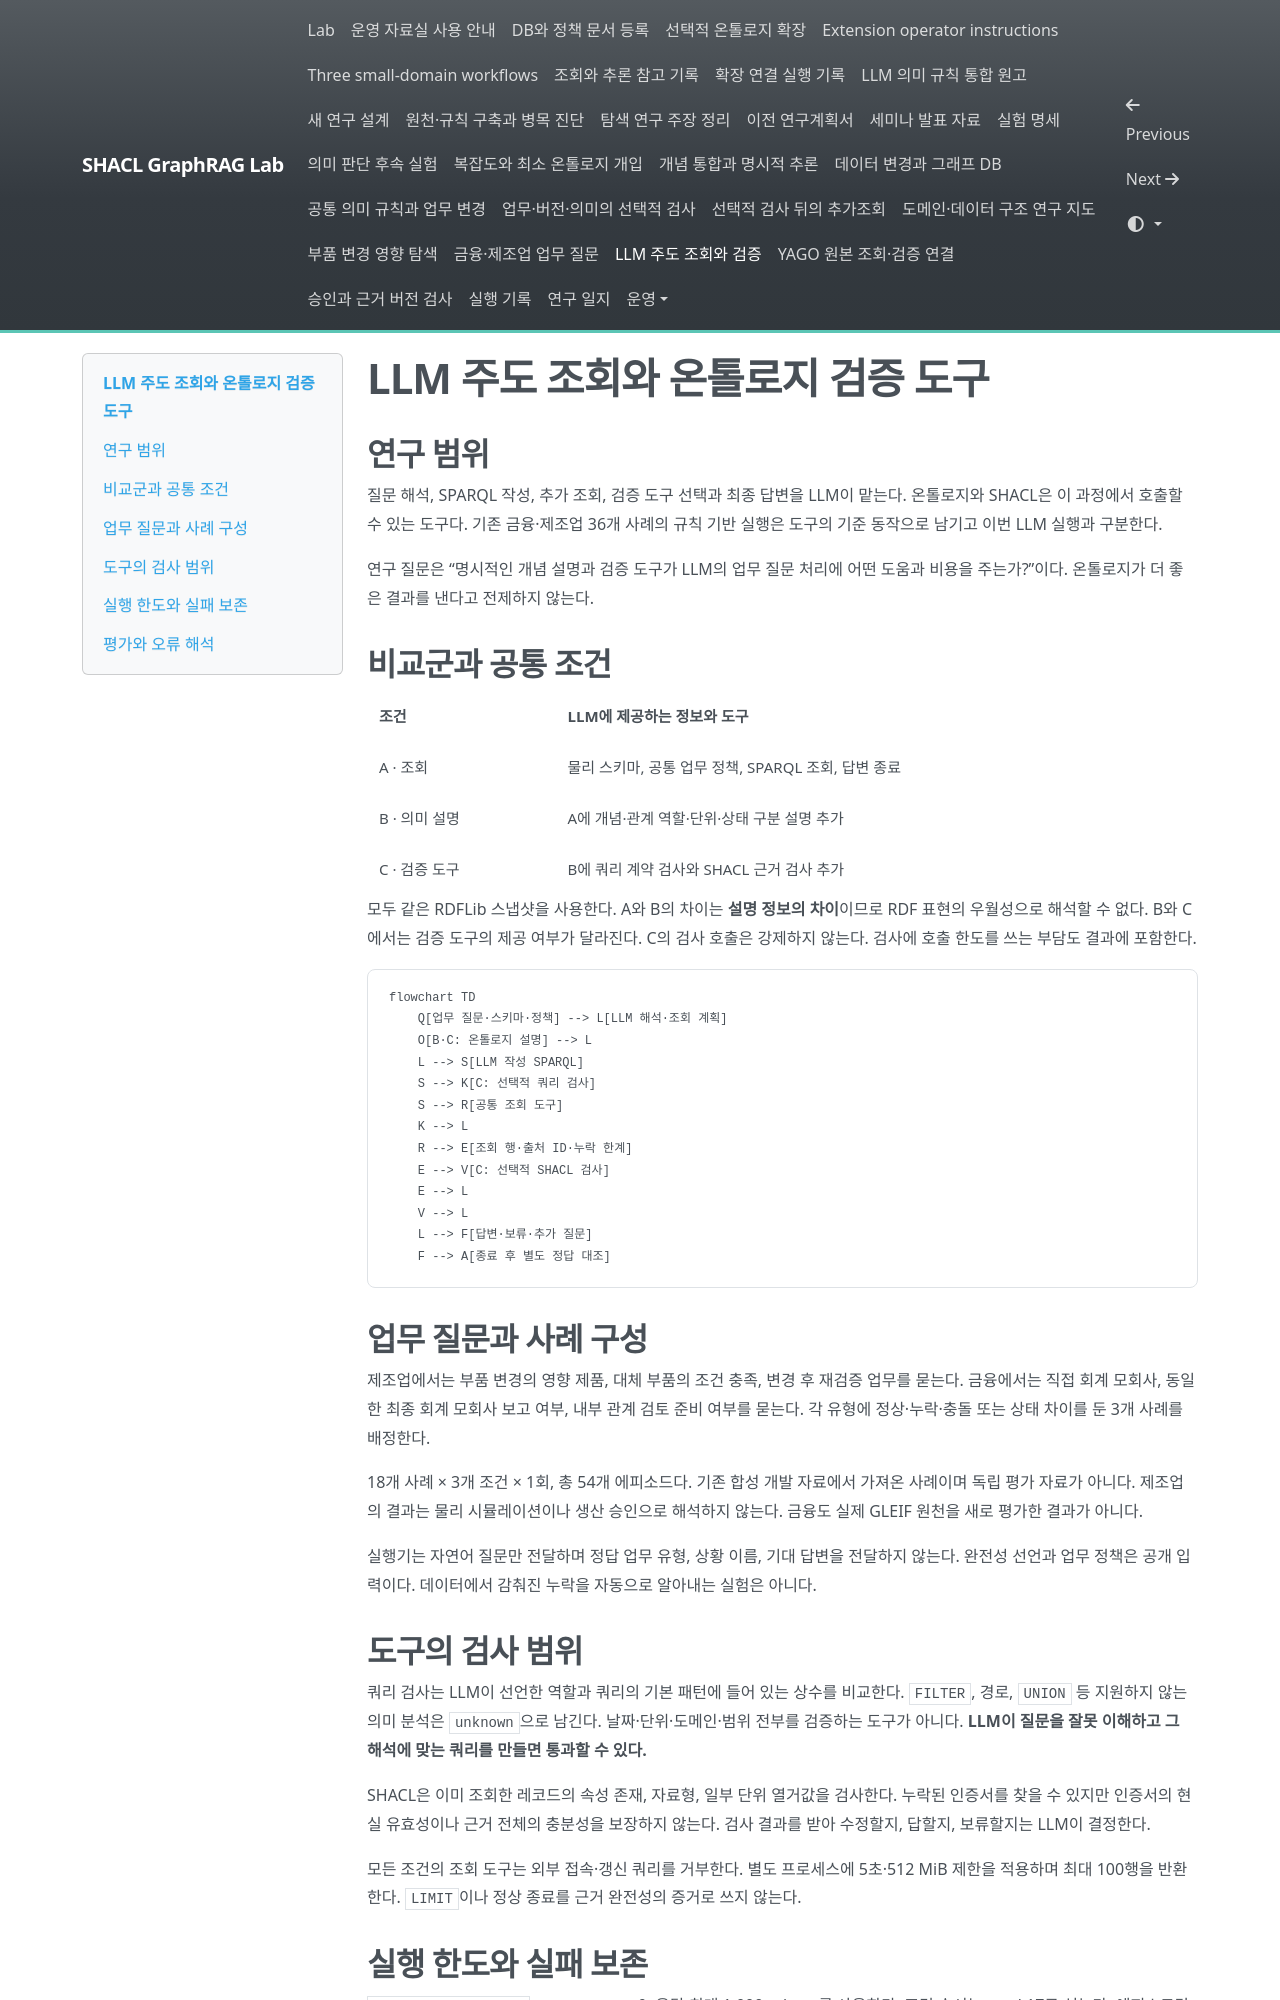

repository: shinysong/shacl-graphrag · page: experiments/llm-ontology-tools-study/index.html · generator: mkdocs

# LLM 주도 조회와 온톨로지 검증 도구

## 연구 범위

질문 해석, SPARQL 작성, 추가 조회, 검증 도구 선택과 최종 답변을 LLM이 맡는다. 온톨로지와 SHACL은 이 과정에서 호출할 수 있는 도구다. 기존 금융·제조업 36개 사례의 규칙 기반 실행은 도구의 기준 동작으로 남기고 이번 LLM 실행과 구분한다.

연구 질문은 “명시적인 개념 설명과 검증 도구가 LLM의 업무 질문 처리에 어떤 도움과 비용을 주는가?”이다. 온톨로지가 더 좋은 결과를 낸다고 전제하지 않는다.

## 비교군과 공통 조건

| 조건 | LLM에 제공하는 정보와 도구 |
| --- | --- |
| A · 조회 | 물리 스키마, 공통 업무 정책, SPARQL 조회, 답변 종료 |
| B · 의미 설명 | A에 개념·관계 역할·단위·상태 구분 설명 추가 |
| C · 검증 도구 | B에 쿼리 계약 검사와 SHACL 근거 검사 추가 |

모두 같은 RDFLib 스냅샷을 사용한다. A와 B의 차이는 **설명 정보의 차이**이므로 RDF 표현의 우월성으로 해석할 수 없다. B와 C에서는 검증 도구의 제공 여부가 달라진다. C의 검사 호출은 강제하지 않는다. 검사에 호출 한도를 쓰는 부담도 결과에 포함한다.

```mermaid
flowchart TD
    Q[업무 질문·스키마·정책] --> L[LLM 해석·조회 계획]
    O[B·C: 온톨로지 설명] --> L
    L --> S[LLM 작성 SPARQL]
    S --> K[C: 선택적 쿼리 검사]
    S --> R[공통 조회 도구]
    K --> L
    R --> E[조회 행·출처 ID·누락 한계]
    E --> V[C: 선택적 SHACL 검사]
    E --> L
    V --> L
    L --> F[답변·보류·추가 질문]
    F --> A[종료 후 별도 정답 대조]
```

## 업무 질문과 사례 구성

제조업에서는 부품 변경의 영향 제품, 대체 부품의 조건 충족, 변경 후 재검증 업무를 묻는다. 금융에서는 직접 회계 모회사, 동일한 최종 회계 모회사 보고 여부, 내부 관계 검토 준비 여부를 묻는다. 각 유형에 정상·누락·충돌 또는 상태 차이를 둔 3개 사례를 배정한다.

18개 사례 × 3개 조건 × 1회, 총 54개 에피소드다. 기존 합성 개발 자료에서 가져온 사례이며 독립 평가 자료가 아니다. 제조업의 결과는 물리 시뮬레이션이나 생산 승인으로 해석하지 않는다. 금융도 실제 GLEIF 원천을 새로 평가한 결과가 아니다.

실행기는 자연어 질문만 전달하며 정답 업무 유형, 상황 이름, 기대 답변을 전달하지 않는다. 완전성 선언과 업무 정책은 공개 입력이다. 데이터에서 감춰진 누락을 자동으로 알아내는 실험은 아니다.

## 도구의 검사 범위

쿼리 검사는 LLM이 선언한 역할과 쿼리의 기본 패턴에 들어 있는 상수를 비교한다. `FILTER`, 경로, `UNION` 등 지원하지 않는 의미 분석은 `unknown`으로 남긴다. 날짜·단위·도메인·범위 전부를 검증하는 도구가 아니다. **LLM이 질문을 잘못 이해하고 그 해석에 맞는 쿼리를 만들면 통과할 수 있다.**

SHACL은 이미 조회한 레코드의 속성 존재, 자료형, 일부 단위 열거값을 검사한다. 누락된 인증서를 찾을 수 있지만 인증서의 현실 유효성이나 근거 전체의 충분성을 보장하지 않는다. 검사 결과를 받아 수정할지, 답할지, 보류할지는 LLM이 결정한다.

모든 조건의 조회 도구는 외부 접속·갱신 쿼리를 거부한다. 별도 프로세스에 5초·512 MiB 제한을 적용하며 최대 100행을 반환한다. `LIMIT`이나 정상 종료를 근거 완전성의 증거로 쓰지 않는다.
